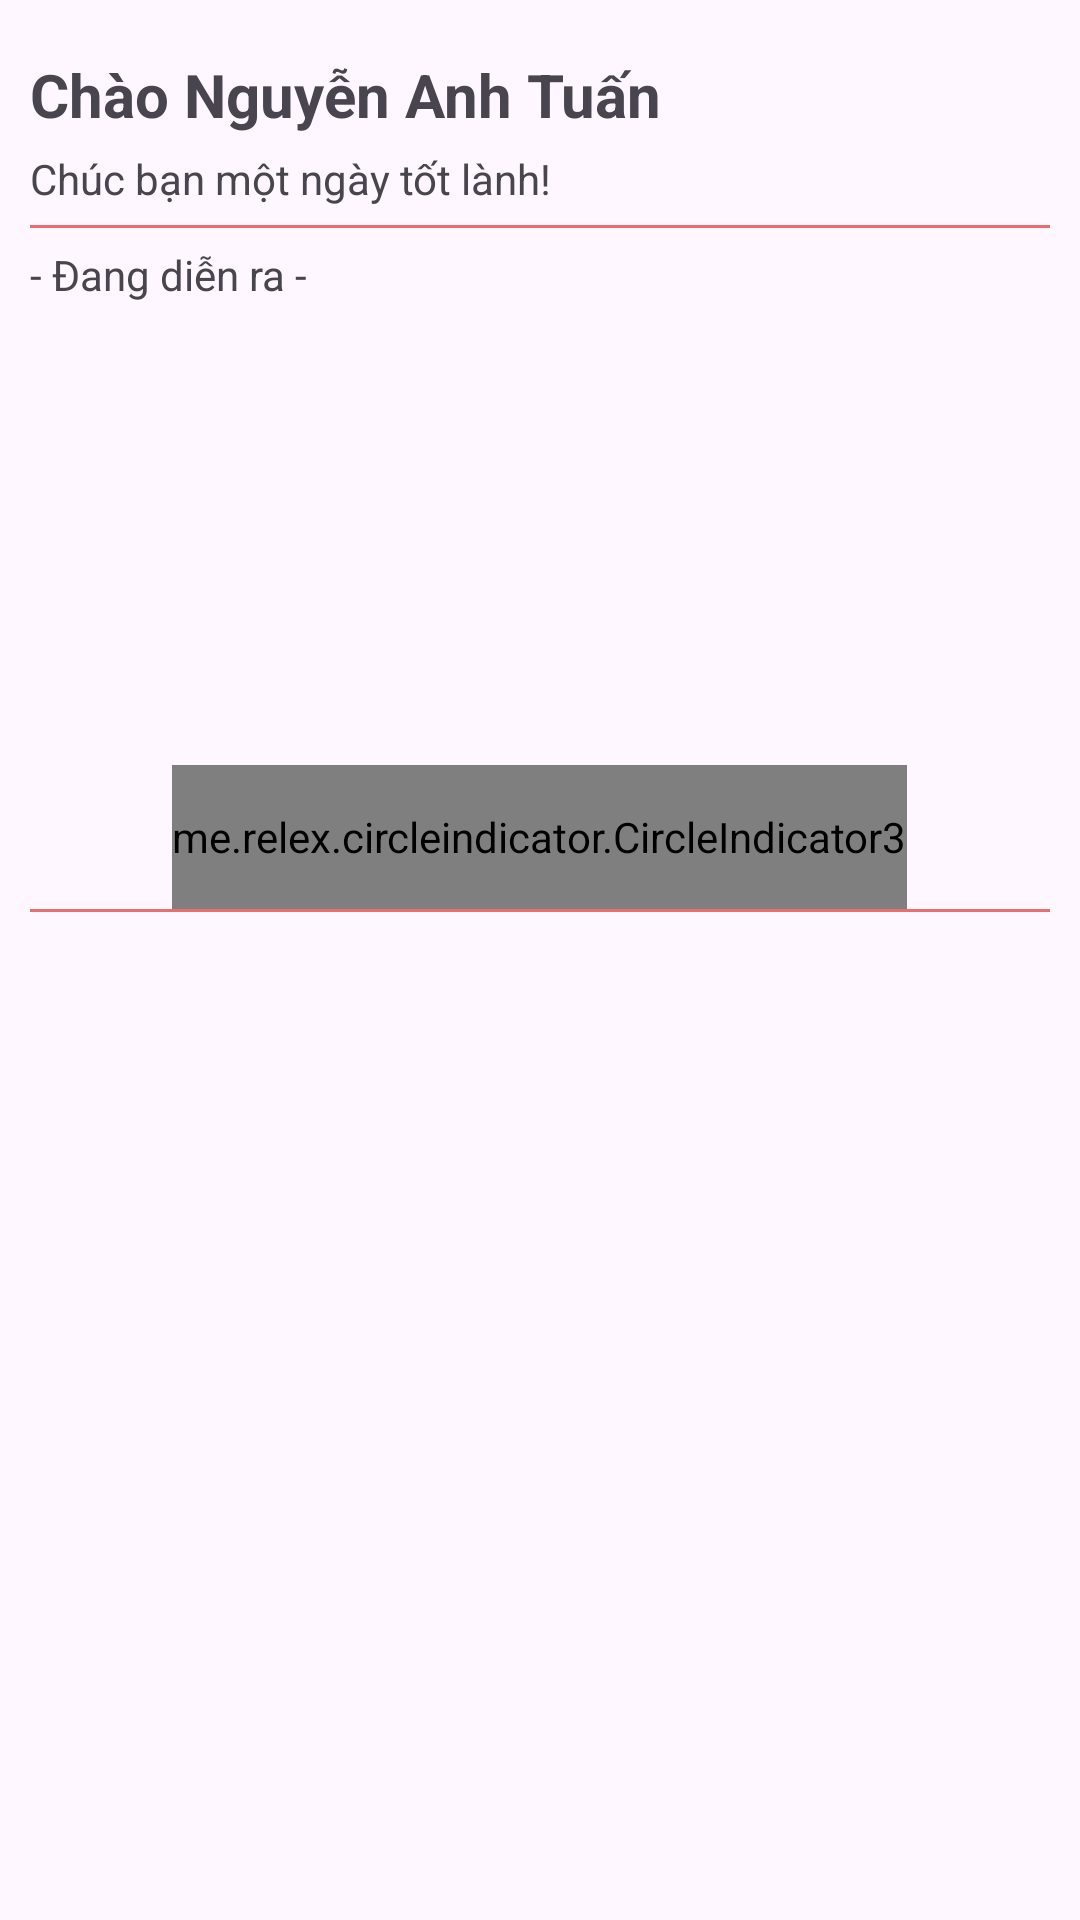

Layout XML and referenced resources for this Android screen:
<!-- AndroidManifest.xml: application theme Theme.iQLDT -->
<!-- res/layout/fragment_trangchu.xml -->
<?xml version="1.0" encoding="utf-8"?>
<RelativeLayout
    xmlns:android="http://schemas.android.com/apk/res/android"
    xmlns:app="http://schemas.android.com/apk/res-auto"
    xmlns:tools="http://schemas.android.com/tools"
    android:id="@+id/main"
    android:layout_width="match_parent"
    android:layout_height="match_parent"
    tools:context=".MainActivity">

    <TextView
        android:id="@+id/textView"
        android:layout_width="wrap_content"
        android:layout_height="wrap_content"
        android:layout_marginTop="18dp"
        android:layout_marginStart="10dp"
        android:layout_marginEnd="5dp"
        android:layout_marginBottom="5dp"
        android:text="Chào"
        android:textSize="20sp"
        android:textStyle="bold" />

    <TextView
        android:id="@+id/username"
        android:layout_width="wrap_content"
        android:layout_height="wrap_content"
        android:layout_alignBaseline="@id/textView"
        android:layout_toEndOf="@id/textView"
        android:text="Nguyễn Anh Tuấn"
        android:textSize="20sp"
        android:textStyle="bold" />

    <TextView
        android:id="@+id/textView3"
        android:layout_width="wrap_content"
        android:layout_height="wrap_content"
        android:text="Chúc bạn một ngày tốt lành!"
        android:layout_below="@id/textView"
        android:layout_marginStart="10dp"/>

    <View
        android:id="@+id/divider1"
        android:layout_width="match_parent"
        android:layout_height="1dp"
        android:layout_below="@id/textView3"
        android:layout_marginTop="6dp"
        android:layout_marginBottom="6dp"
        android:layout_marginStart="10dp"
        android:layout_marginEnd="10dp"
        android:background="#E96F6F" />

    <TextView
        android:id="@+id/trangthai"
        android:layout_width="wrap_content"
        android:layout_height="wrap_content"
        android:text="- Đang diễn ra -"
        android:layout_below="@id/divider1"
        android:layout_marginStart="10dp"
        android:layout_marginBottom="2dp"/>

    <androidx.viewpager2.widget.ViewPager2
        android:id="@+id/viewPager2"
        android:layout_width="match_parent"
        android:layout_height="200dp"
        android:layout_below="@id/trangthai"
        app:layout_constraintStart_toStartOf="parent"
        app:layout_constraintEnd_toEndOf="parent"
        android:layout_marginStart="2dp"
        android:layout_marginEnd="2dp"/>

    <me.relex.circleindicator.CircleIndicator3
        android:id="@+id/indicator"
        android:layout_width="wrap_content"
        android:layout_height="48dp"
        android:layout_alignBottom="@id/viewPager2"
        android:layout_centerInParent="true"/>

    <View
        android:id="@+id/divider2"
        android:layout_width="match_parent"
        android:layout_height="1dp"
        android:layout_below="@id/viewPager2"
        android:layout_marginBottom="5dp"
        android:layout_marginStart="10dp"
        android:layout_marginEnd="10dp"
        android:background="#E96F6F" />

</RelativeLayout>
<!-- resources referenced by this layout -->
<resources>
  <style name="Theme.iQLDT" parent="Base.Theme.iQLDT" />
  <style name="Base.Theme.iQLDT" parent="Theme.Material3.DayNight.NoActionBar">
          
          
      </style>
</resources>
